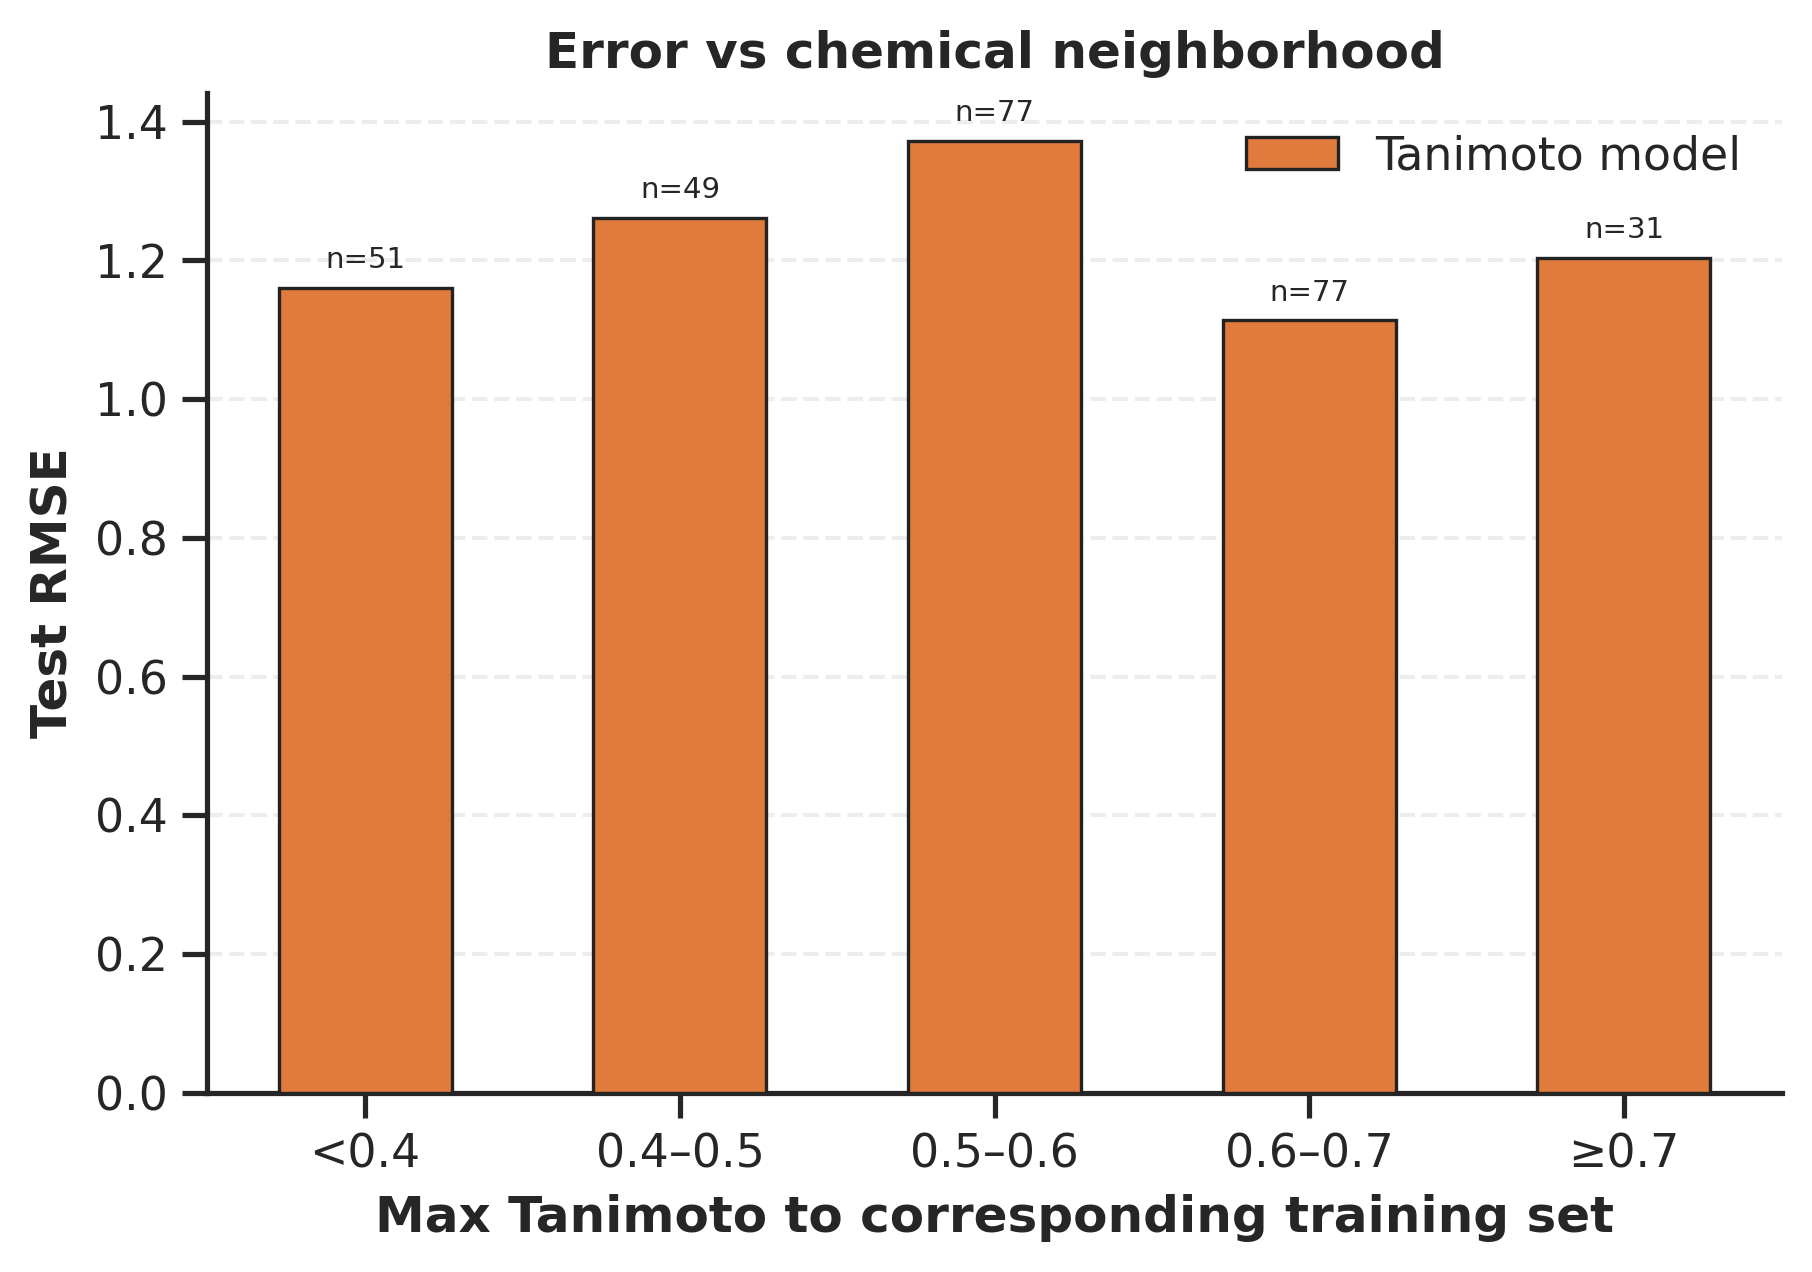

Data behind this chart, as committed beside it:
sim_bin, n, RMSE, MAE, PCC, mean_abs_error, protocol, sim_ref
<0.4, 51, 1.16, 0.8627, 0.8824, 0.8627, Tanimoto model, max_tanimoto
0.4–0.5, 49, 1.261, 1.031, 0.8318, 1.031, Tanimoto model, max_tanimoto
0.5–0.6, 77, 1.373, 1.05, 0.7817, 1.05, Tanimoto model, max_tanimoto
0.6–0.7, 77, 1.113, 0.8101, 0.8363, 0.8101, Tanimoto model, max_tanimoto
≥0.7, 31, 1.204, 0.9504, 0.8611, 0.9504, Tanimoto model, max_tanimoto
